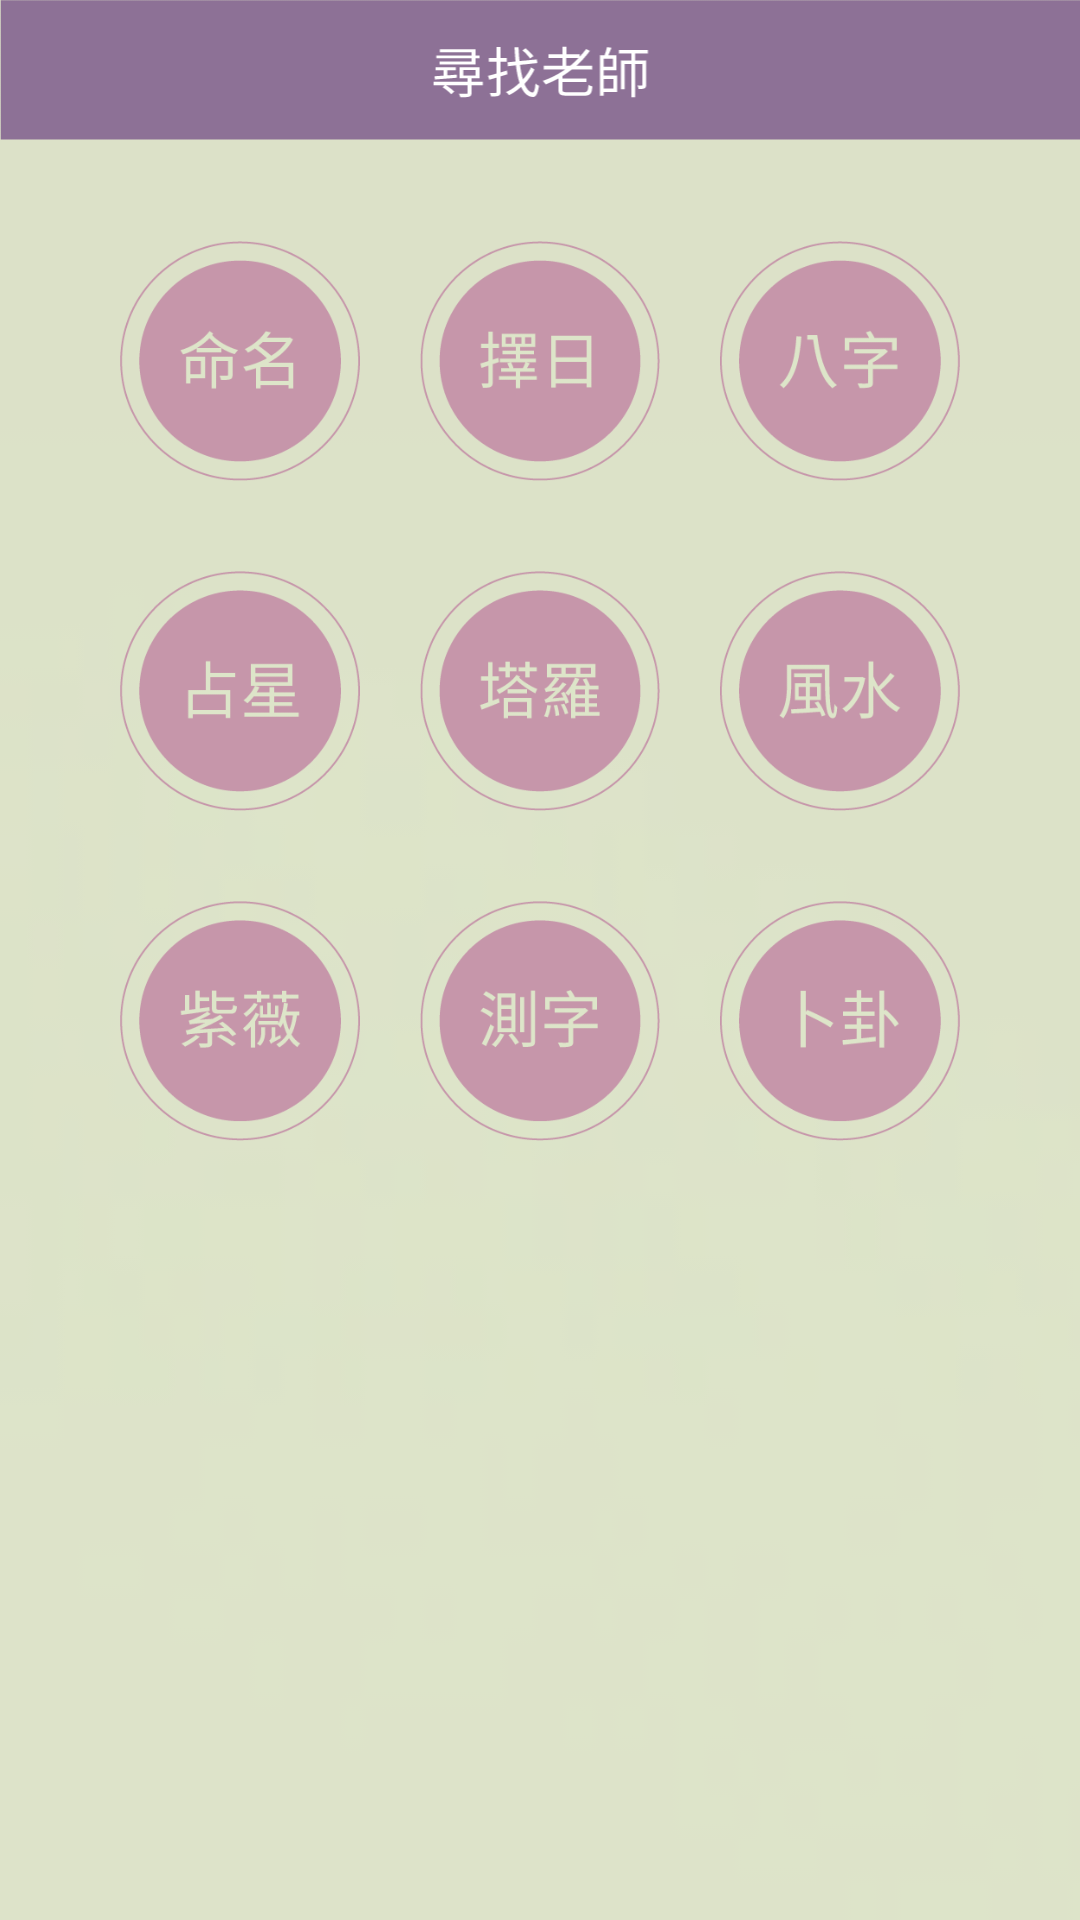

The Android layout XML behind this screen, and the referenced resources:
<!-- AndroidManifest.xml: application theme AppTheme -->
<!-- res/layout/activity_find_master.xml -->
<?xml version="1.0" encoding="utf-8"?>
<LinearLayout xmlns:android="http://schemas.android.com/apk/res/android"
    xmlns:tools="http://schemas.android.com/tools"
    android:layout_width="match_parent"
    android:layout_height="match_parent"
    tools:context="tw.com.fateezgo.FindMasterActivity"
    android:orientation="vertical"
    android:background="@drawable/backgbase">


    <LinearLayout
        android:orientation="horizontal"
        android:layout_width="match_parent"
        android:layout_height="wrap_content"
        android:background="@drawable/iconfinmasttit"></LinearLayout>

    <TableRow
        android:layout_width="match_parent"
        android:layout_height="wrap_content"
        android:layout_marginTop="30dp"
        android:layout_marginBottom="15dp"
        android:gravity="center_horizontal">

        <Button
            android:layout_width="80dp"
            android:layout_height="80dp"
            android:id="@+id/btnnamingmast"
            android:layout_marginRight="10dp"
            android:background="@drawable/iconnaming" />

        <Button
            android:layout_width="80dp"
            android:layout_height="80dp"
            android:id="@+id/btnchoidmast"
            android:layout_marginLeft="10dp"
            android:layout_marginRight="10dp"
            android:background="@drawable/iconchoidmast" />

        <Button
            android:layout_width="80dp"
            android:layout_height="80dp"
            android:id="@+id/btncharmast"
            android:layout_marginLeft="10dp"
            android:background="@drawable/iconcharmast" />
    </TableRow>

    <TableRow
        android:layout_width="match_parent"
        android:layout_height="wrap_content"
        android:layout_marginTop="15dp"
        android:layout_marginBottom="15dp"
        android:gravity="center_horizontal">
        <Button
            android:layout_width="80dp"
            android:layout_height="80dp"
            android:id="@+id/btnastromast"
            android:layout_marginRight="10dp"
            android:background="@drawable/iconastromast" />

        <Button
            android:layout_width="80dp"
            android:layout_height="80dp"
            android:id="@+id/btntaromast"
            android:layout_marginLeft="10dp"
            android:layout_marginRight="10dp"
            android:background="@drawable/icontarotmast" />

        <Button
            android:layout_width="80dp"
            android:layout_height="80dp"
            android:id="@+id/btnfesumast"
            android:layout_marginLeft="10dp"
            android:background="@drawable/iconfesumast" />
    </TableRow>

    <TableRow
        android:layout_width="match_parent"
        android:layout_height="wrap_content"
        android:layout_marginTop="15dp"
        android:layout_marginBottom="20dp"
        android:gravity="center_horizontal">
        <Button
            android:layout_width="80dp"
            android:layout_height="80dp"
            android:id="@+id/btnziweimast"
            android:layout_marginRight="10dp"
            android:background="@drawable/iconziweimast" />

        <Button
            android:layout_width="80dp"
            android:layout_height="80dp"
            android:id="@+id/btntellersmast"
            android:layout_marginLeft="10dp"
            android:layout_marginRight="10dp"
            android:background="@drawable/icontellersmast" />

        <Button
            android:layout_width="80dp"
            android:layout_height="80dp"
            android:id="@+id/btndivinmast"
            android:layout_marginLeft="10dp"
            android:background="@drawable/icondivinmast" />
    </TableRow>

</LinearLayout>
<!-- resources referenced by this layout -->
<resources>
  <!-- drawable backgbase: png bitmap (drawable-xxhdpi, 1286 bytes) -->
  <!-- drawable iconastromast: png bitmap (drawable-xxhdpi, 7328 bytes) -->
  <!-- drawable iconcharmast: png bitmap (drawable-xxhdpi, 8312 bytes) -->
  <!-- drawable iconchoidmast: png bitmap (drawable-xxhdpi, 7618 bytes) -->
  <!-- drawable icondivinmast: png bitmap (drawable-xxhdpi, 7601 bytes) -->
  <!-- drawable iconfesumast: png bitmap (drawable-xxhdpi, 8744 bytes) -->
  <!-- drawable iconfinmasttit: png bitmap (drawable-xxhdpi, 4637 bytes) -->
  <!-- drawable iconnaming: png bitmap (drawable-xxhdpi, 8485 bytes) -->
  <!-- drawable icontarotmast: png bitmap (drawable-xxhdpi, 9241 bytes) -->
  <!-- drawable icontellersmast: png bitmap (drawable-xxhdpi, 8641 bytes) -->
  <!-- drawable iconziweimast: png bitmap (drawable-xxhdpi, 9963 bytes) -->
  <style name="AppTheme" parent="Theme.AppCompat.Light.DarkActionBar">
          
          <item name="colorPrimary">@color/colorPrimary</item>
          <item name="colorPrimaryDark">@color/colorPrimaryDark</item>
          <item name="colorAccent">@color/colorAccent</item>
      </style>
  <color name="colorPrimary">#8d7196</color>
  <color name="colorPrimaryDark">#6D5177</color>
  <color name="colorAccent">#FF4081</color>
</resources>
